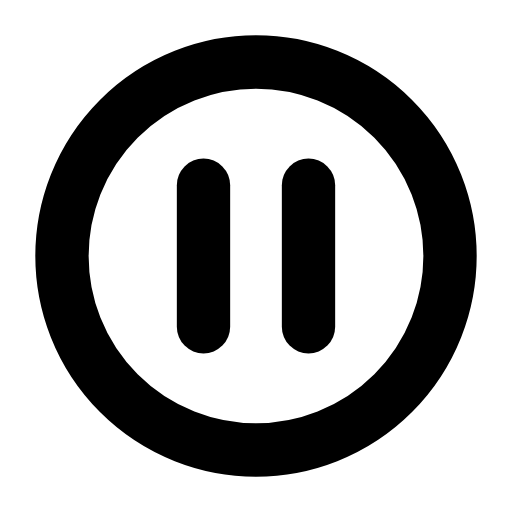
t = 0.00 s
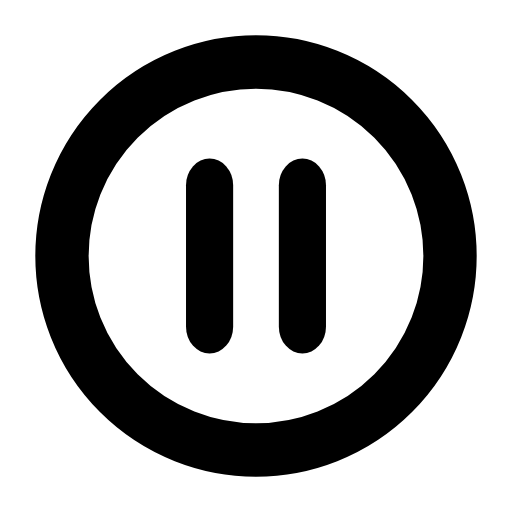
t = 0.25 s
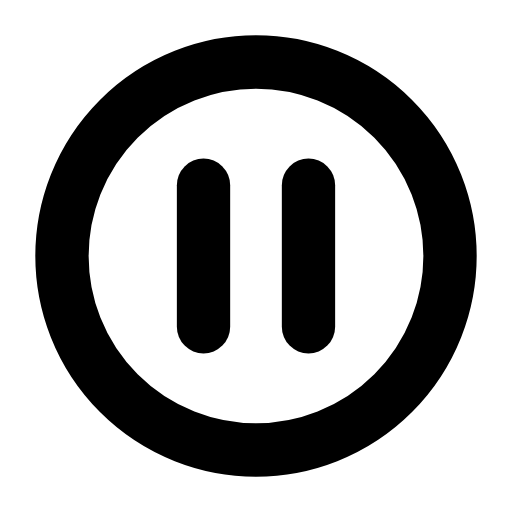
t = 0.50 s
t = 0.73 s: frame unchanged from t = 0.00 s, image omitted
t = 0.99 s: frame unchanged from t = 0.00 s, image omitted
t = 1.25 s: frame unchanged from t = 0.00 s, image omitted

The animated SVG that drew these frames (rendered in a browser with its animation timeline set to each time). Animation: 1 SMIL element (animateTransform=1); one cycle of 1.50 s, repeats indefinitely.

<svg xmlns="http://www.w3.org/2000/svg" width="24" height="24" viewBox="0 0 24 24" fill="none"><g transform="translate(-0.84 -0.84) scale(1.07)"><circle stroke="currentColor" stroke-width="2.336" stroke-linecap="round" stroke-linejoin="round" fill="none" cx="12" cy="12" r="8.5"></circle><g transform="translate(12 12)"><g><animateTransform attributeName="transform" type="scale" values="1 1;1 1;0.86 1;1 1;1 1;1 1;1 1;0.86 1;1 1;1 1;1 1" keyTimes="0;0.135;0.2475;0.36;0.45;0.6;0.66;0.735;0.81;0.9;1" dur="1.5s" repeatCount="indefinite" calcMode="spline" keySplines="0.16 1 0.3 1;0.16 1 0.3 1;0.16 1 0.3 1;0.16 1 0.3 1;0.16 1 0.3 1;0.16 1 0.3 1;0.16 1 0.3 1;0.16 1 0.3 1;0.16 1 0.3 1;0.16 1 0.3 1"/><g transform="translate(-12 -12)"><g><line stroke="currentColor" stroke-width="2.336" stroke-linecap="round" stroke-linejoin="round" fill="none" x1="9.7" y1="8.9" x2="9.7" y2="15.1"></line><line stroke="currentColor" stroke-width="2.336" stroke-linecap="round" stroke-linejoin="round" fill="none" x1="14.3" y1="8.9" x2="14.3" y2="15.1"></line></g></g></g></g></g></svg>
